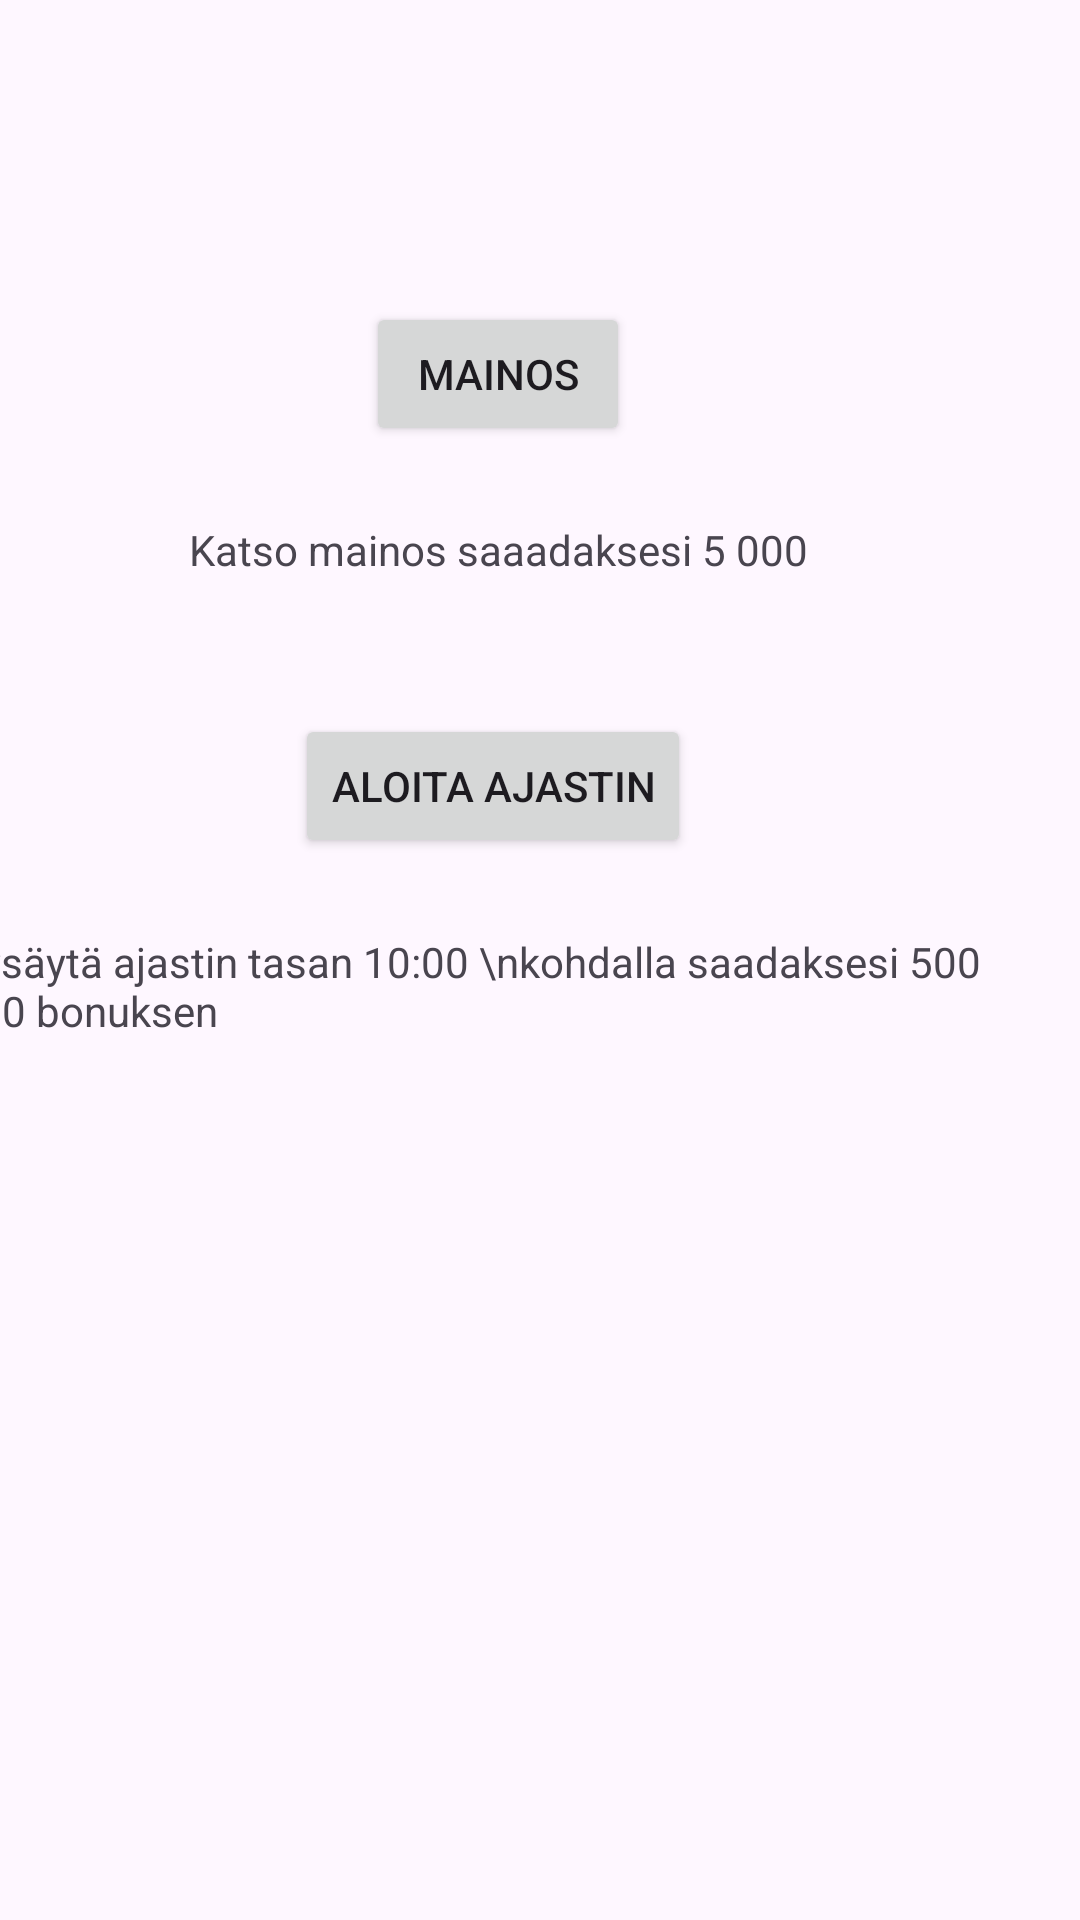

Layout XML and referenced resources for this Android screen:
<!-- AndroidManifest.xml: application theme Theme.Unity_mainos_pohja -->
<!-- res/layout/popbonus.xml -->
<?xml version="1.0" encoding="utf-8"?>
<androidx.constraintlayout.widget.ConstraintLayout xmlns:android="http://schemas.android.com/apk/res/android"
    xmlns:tools="http://schemas.android.com/tools"
    android:layout_width="match_parent"
    android:layout_height="match_parent"
    xmlns:app="http://schemas.android.com/apk/res-auto">


    <TextView
        android:id="@+id/textView2"
        android:layout_width="wrap_content"
        android:layout_height="wrap_content"
        android:text="Tämä on bonus ikkuna"
        android:visibility="invisible"
        app:layout_constraintBottom_toBottomOf="parent"
        app:layout_constraintEnd_toEndOf="parent"
        app:layout_constraintHorizontal_bias="0.497"
        app:layout_constraintStart_toStartOf="parent"
        app:layout_constraintTop_toTopOf="parent"
        app:layout_constraintVertical_bias="0.085" />

    <Button
        android:id="@+id/MainokseenID"
        android:layout_width="wrap_content"
        android:layout_height="wrap_content"
        android:text="Mainos"
        app:layout_constraintBottom_toBottomOf="parent"
        app:layout_constraintEnd_toEndOf="parent"
        app:layout_constraintHorizontal_bias="0.449"
        app:layout_constraintStart_toStartOf="parent"
        app:layout_constraintTop_toTopOf="parent"
        app:layout_constraintVertical_bias="0.17000002" />

    <Button
        android:id="@+id/ajastimelleID"
        android:layout_width="wrap_content"
        android:layout_height="wrap_content"
        android:text="Aloita ajastin"
        app:layout_constraintBottom_toBottomOf="parent"
        app:layout_constraintEnd_toEndOf="parent"
        app:layout_constraintHorizontal_bias="0.432"
        app:layout_constraintStart_toStartOf="parent"
        app:layout_constraintTop_toTopOf="parent"
        app:layout_constraintVertical_bias="0.402" />

    <TextView
        android:id="@+id/textView3"
        android:layout_width="wrap_content"
        android:layout_height="wrap_content"
        android:layout_marginTop="25dp"
        android:text="Katso mainos saaadaksesi 5 000"
        app:layout_constraintEnd_toEndOf="@+id/MainokseenID"
        app:layout_constraintStart_toStartOf="@+id/MainokseenID"
        app:layout_constraintTop_toBottomOf="@+id/MainokseenID" />

    <TextView
        android:id="@+id/textView4"
        android:layout_width="wrap_content"
        android:layout_height="wrap_content"
        android:layout_marginTop="25dp"
        android:text="Pysäytä ajastin tasan 10:00 \nkohdalla saadaksesi 500 000 bonuksen"
        app:layout_constraintEnd_toEndOf="@+id/ajastimelleID"
        app:layout_constraintStart_toStartOf="@+id/ajastimelleID"
        app:layout_constraintTop_toBottomOf="@+id/ajastimelleID" />

</androidx.constraintlayout.widget.ConstraintLayout>
<!-- resources referenced by this layout -->
<resources>
  <style name="Theme.Unity_mainos_pohja" parent="Base.Theme.Unity_mainos_pohja" />
  <style name="Base.Theme.Unity_mainos_pohja" parent="Theme.Material3.DayNight.NoActionBar">
          
          
      </style>
</resources>
